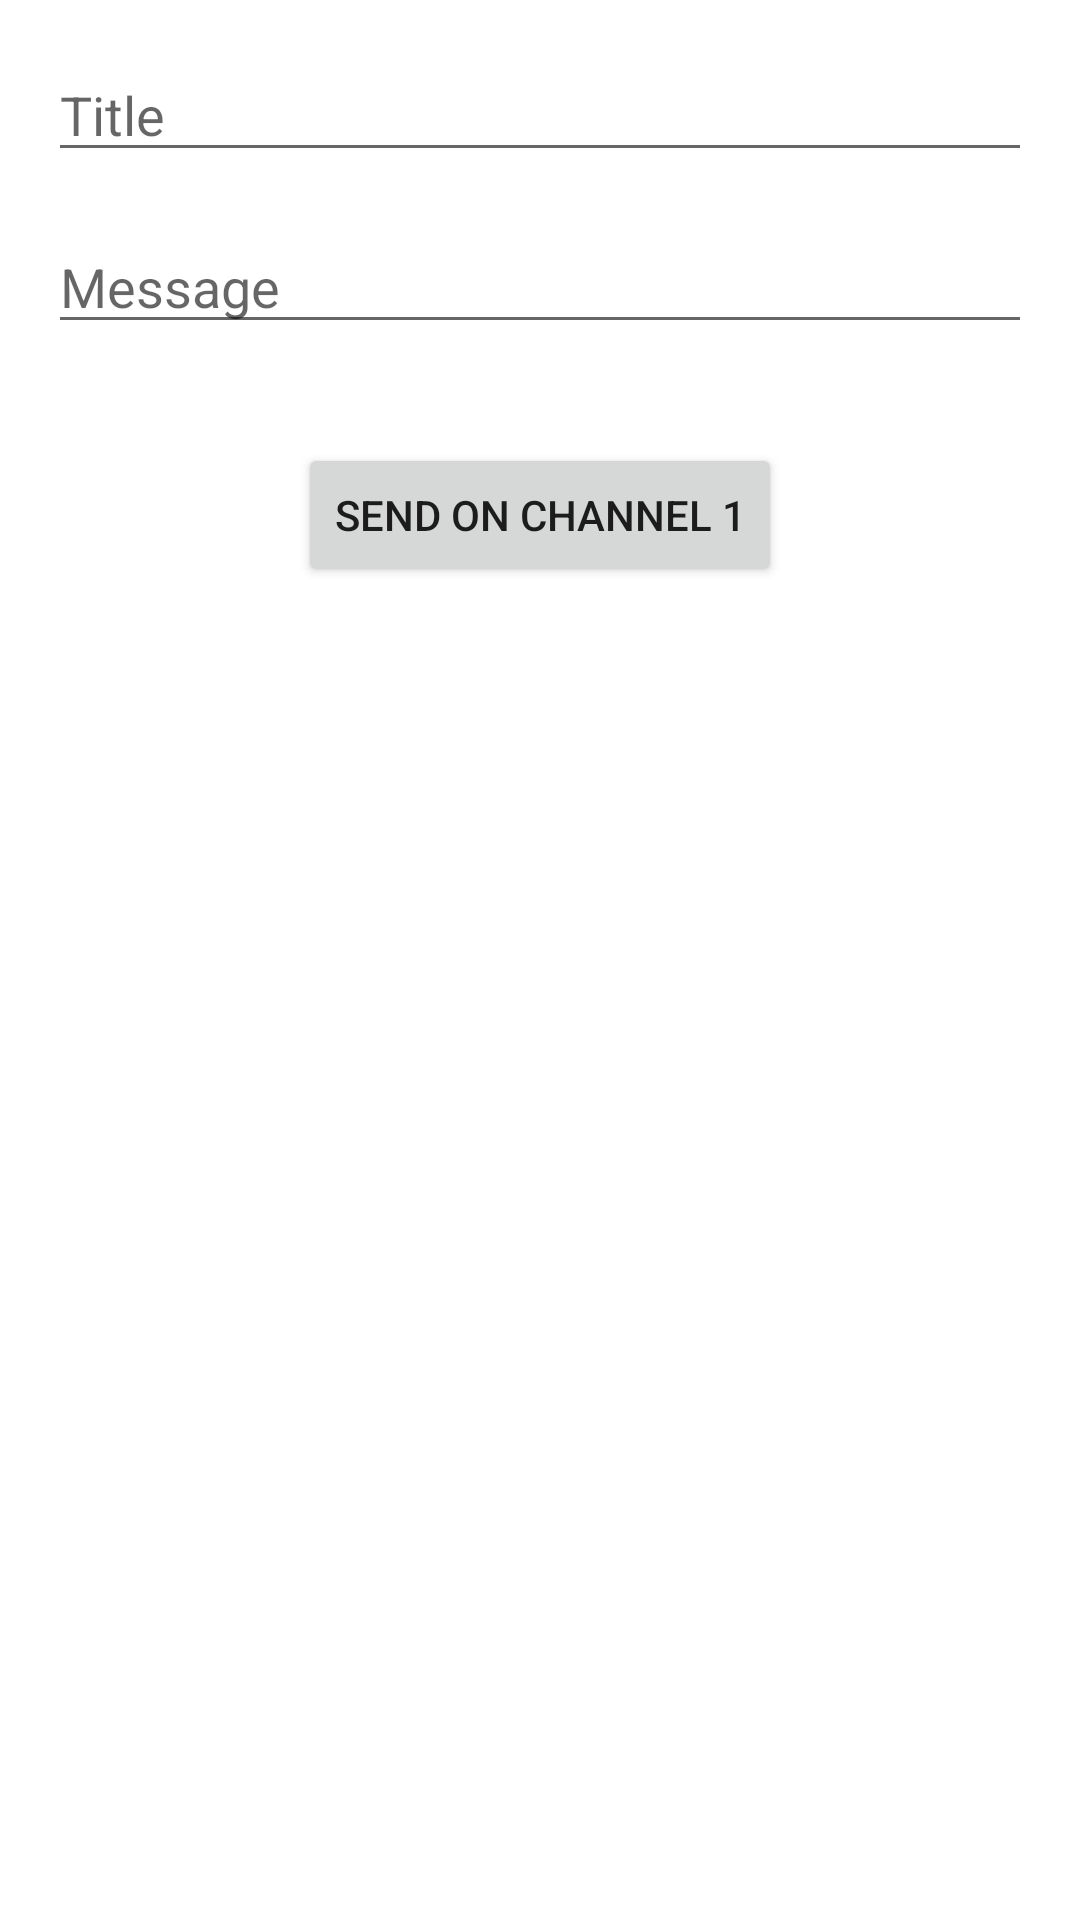

Write the Android layout XML for this screen, with the resource values it uses.
<!-- AndroidManifest.xml: application theme Theme.EVINIX -->
<!-- res/layout/activity_notification2.xml -->
<?xml version="1.0" encoding="utf-8"?>
<androidx.constraintlayout.widget.ConstraintLayout
    xmlns:android="http://schemas.android.com/apk/res/android"
    xmlns:app="http://schemas.android.com/apk/res-auto"
    xmlns:tools="http://schemas.android.com/tools"
    android:layout_width="match_parent"
    android:layout_height="match_parent"
    tools:context=".notification.NotificationActivity" >

    <EditText
        android:id="@+id/editText_title"
        android:layout_width="0dp"
        android:layout_height="wrap_content"
        android:layout_marginStart="16dp"
        android:layout_marginTop="16dp"
        android:layout_marginEnd="16dp"
        android:ems="10"
        android:hint="Title"
        android:inputType="textPersonName"
        app:layout_constraintEnd_toEndOf="parent"
        app:layout_constraintStart_toStartOf="parent"
        app:layout_constraintTop_toTopOf="parent" />

    <EditText
        android:id="@+id/editText_message"
        android:layout_width="0dp"
        android:layout_height="wrap_content"
        android:layout_marginStart="16dp"
        android:layout_marginTop="16dp"
        android:layout_marginEnd="16dp"
        android:ems="10"
        android:hint="Message"
        android:inputType="textPersonName"
        app:layout_constraintEnd_toEndOf="parent"
        app:layout_constraintStart_toStartOf="parent"
        app:layout_constraintTop_toBottomOf="@+id/editText_title" />

    <Button
        android:id="@+id/button1"
        android:layout_width="wrap_content"
        android:layout_height="wrap_content"
        android:layout_marginTop="33dp"
        android:text="Send on Channel 1"
        app:layout_constraintEnd_toEndOf="parent"
        app:layout_constraintStart_toStartOf="parent"
        app:layout_constraintTop_toBottomOf="@+id/editText_message" />



</androidx.constraintlayout.widget.ConstraintLayout>
<!-- resources referenced by this layout -->
<resources>
  <style name="Theme.EVINIX" parent="Theme.MaterialComponents.DayNight.DarkActionBar">
          
          <item name="colorPrimary">@color/purple_500</item>
          <item name="colorPrimaryVariant">@color/purple_700</item>
          <item name="colorOnPrimary">@color/white</item>
          
          <item name="colorSecondary">@color/teal_200</item>
          <item name="colorSecondaryVariant">@color/teal_700</item>
          <item name="colorOnSecondary">@color/black</item>
          
          <item name="android:statusBarColor" tools:targetApi="l">?attr/colorPrimaryVariant</item>
          
  
          <item name="bottomSheetDialogTheme">@style/AppBottomSheetDialogTheme</item>
      </style>
  <style name="AppBottomSheetDialogTheme" parent="Theme.Design.Light.BottomSheetDialog">
          <item name="bottomSheetStyle">@style/AppModalStyle</item>
      </style>
  <style name="AppModalStyle" parent="Widget.Design.BottomSheet.Modal">
          <item name="android:background">@drawable/bottomsheet_bg</item>
      </style>
  <!-- drawable bottomsheet_bg (drawable) -->
  <?xml version="1.0" encoding="utf-8"?>
  <shape xmlns:android="http://schemas.android.com/apk/res/android">
   <solid android:color="@color/white"/>
      <corners android:topRightRadius="30dp"
                 android:topLeftRadius="30dp"/>
  </shape>
  <!-- not gathered from this repository: default colours our renderer supplied (Android Studio template values) -->
  <color name="purple_500">#FF6200EE</color>
  <color name="purple_700">#FF3700B3</color>
  <color name="teal_200">#FF03DAC5</color>
  <color name="teal_700">#FF018786</color>
  <color name="black">#FF000000</color>
  <color name="white">#FFFFFFFF</color>
</resources>
